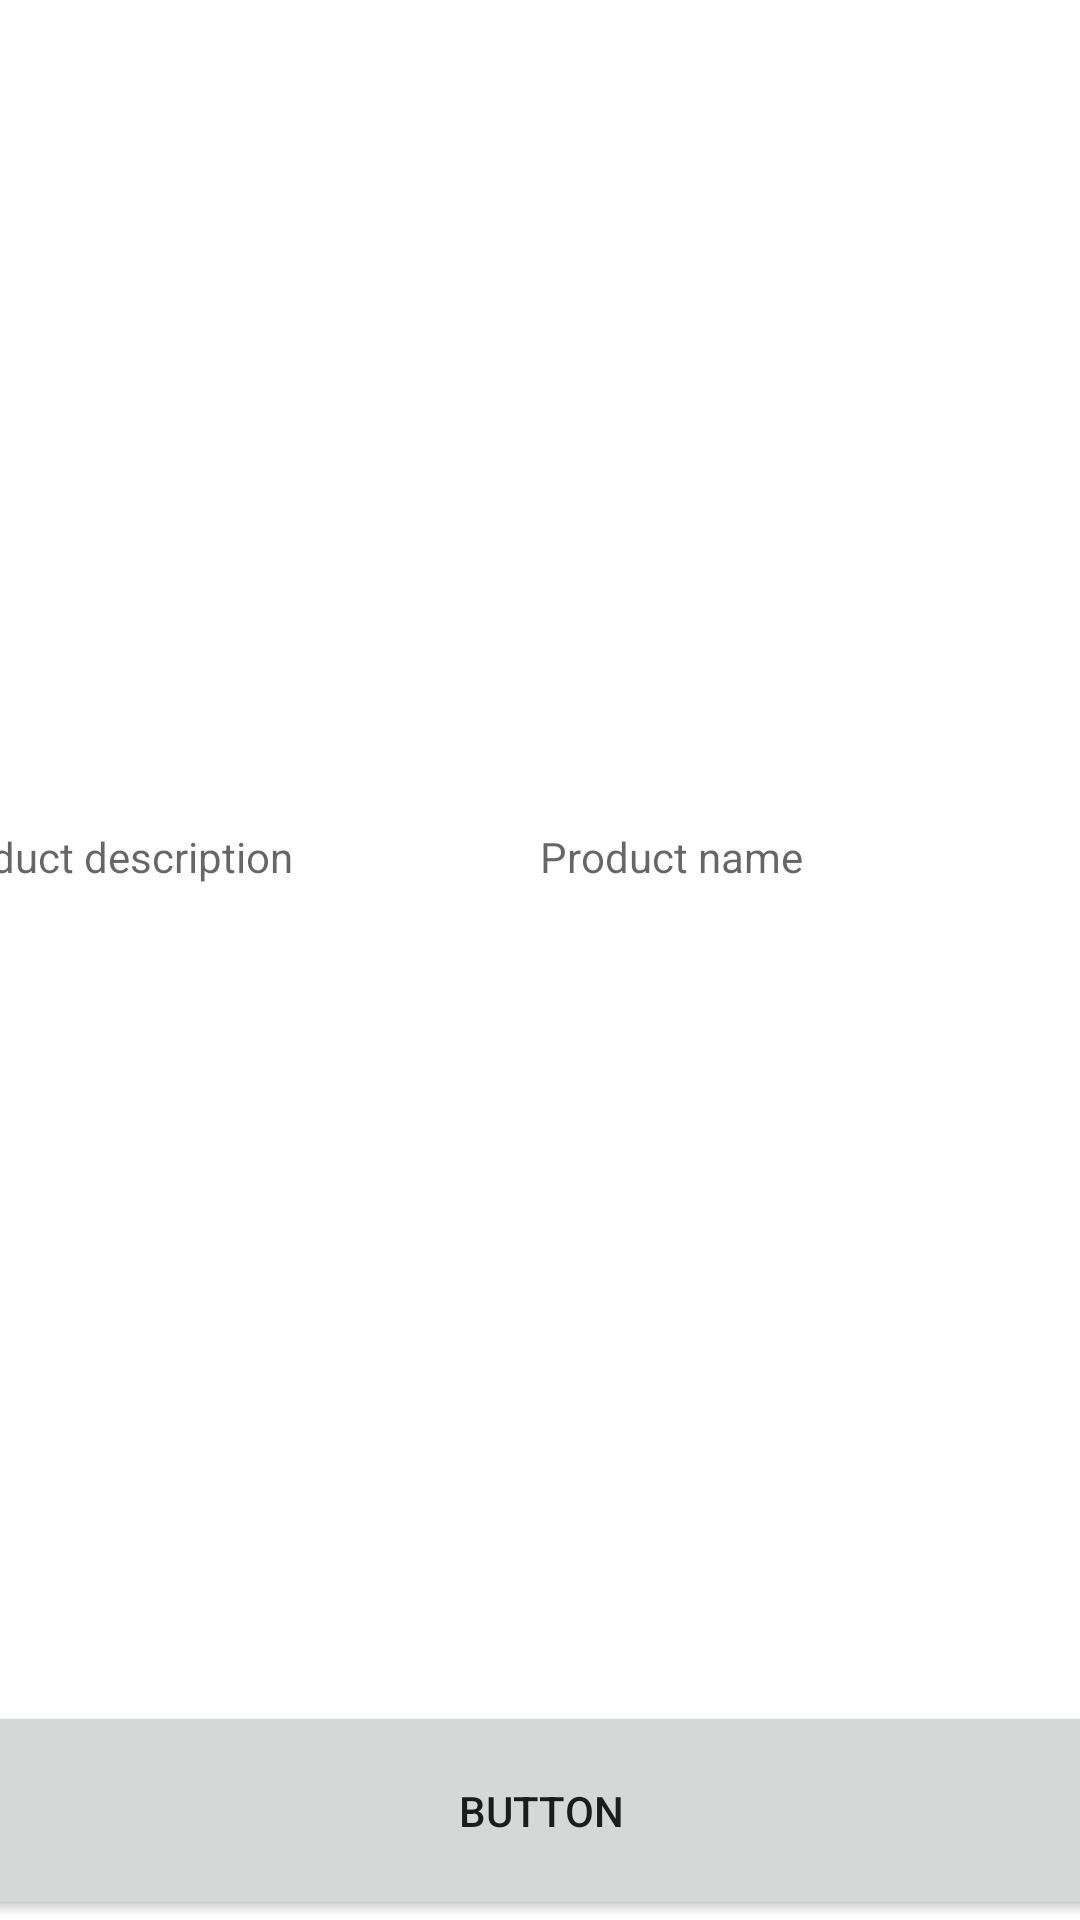

Here is an Android app screen rendered from its layout file. Give the layout XML and the strings, colors and styles it references.
<!-- AndroidManifest.xml: application theme Theme.M8UF2_Client6 -->
<!-- res/layout/fragment_product.xml -->
<?xml version="1.0" encoding="utf-8"?>
<androidx.constraintlayout.widget.ConstraintLayout xmlns:android="http://schemas.android.com/apk/res/android"
    xmlns:app="http://schemas.android.com/apk/res-auto"
    xmlns:tools="http://schemas.android.com/tools"
    android:id="@+id/itemLayout"
    android:layout_width="match_parent"
    android:layout_height="match_parent">

    <TextView
        android:id="@+id/detailProductDescriptionId"
        android:layout_width="205dp"
        android:layout_height="53dp"
        android:hint="@string/hint_product_description"
        app:layout_constraintEnd_toStartOf="@+id/detailProductNameId"
        app:layout_constraintStart_toStartOf="parent"
        app:layout_constraintTop_toBottomOf="@+id/detailProductImageId" />

    <TextView
        android:id="@+id/detailProductNameId"
        android:layout_width="205dp"
        android:layout_height="53dp"
        android:hint="@string/hint_product_name"
        app:layout_constraintEnd_toEndOf="parent"
        app:layout_constraintStart_toEndOf="@+id/detailProductDescriptionId"
        app:layout_constraintTop_toBottomOf="@+id/detailProductImageId" />

    <ImageView
        android:id="@+id/detailProductImageId"
        android:layout_width="415dp"
        android:layout_height="276dp"
        app:layout_constraintEnd_toEndOf="parent"
        app:layout_constraintStart_toStartOf="parent"
        app:layout_constraintTop_toTopOf="parent"
        tools:srcCompat="@tools:sample/backgrounds/scenic" />

    <Button
        android:id="@+id/detailBtnProductPriceId"
        android:layout_width="414dp"
        android:layout_height="73dp"
        android:text="Button"
        app:layout_constraintBottom_toBottomOf="parent"
        app:layout_constraintEnd_toEndOf="parent"
        app:layout_constraintStart_toStartOf="parent" />

</androidx.constraintlayout.widget.ConstraintLayout>
<!-- resources referenced by this layout -->
<resources>
  <string name="hint_product_description">Product description</string>
  <string name="hint_product_name">Product name</string>
  <style name="Theme.M8UF2_Client6" parent="Theme.MaterialComponents.DayNight.DarkActionBar">
          
          <item name="colorPrimary">@color/purple_500</item>
          <item name="colorPrimaryVariant">@color/purple_700</item>
          <item name="colorOnPrimary">@color/white</item>
          
          <item name="colorSecondary">@color/teal_200</item>
          <item name="colorSecondaryVariant">@color/teal_700</item>
          <item name="colorOnSecondary">@color/black</item>
          
          <item name="android:statusBarColor">?attr/colorPrimaryVariant</item>
          
      </style>
  <!-- not gathered from this repository: default colours our renderer supplied (Android Studio template values) -->
  <color name="purple_500">#FF6200EE</color>
  <color name="purple_700">#FF3700B3</color>
  <color name="teal_200">#FF03DAC5</color>
  <color name="teal_700">#FF018786</color>
  <color name="black">#FF000000</color>
  <color name="white">#FFFFFFFF</color>
</resources>
